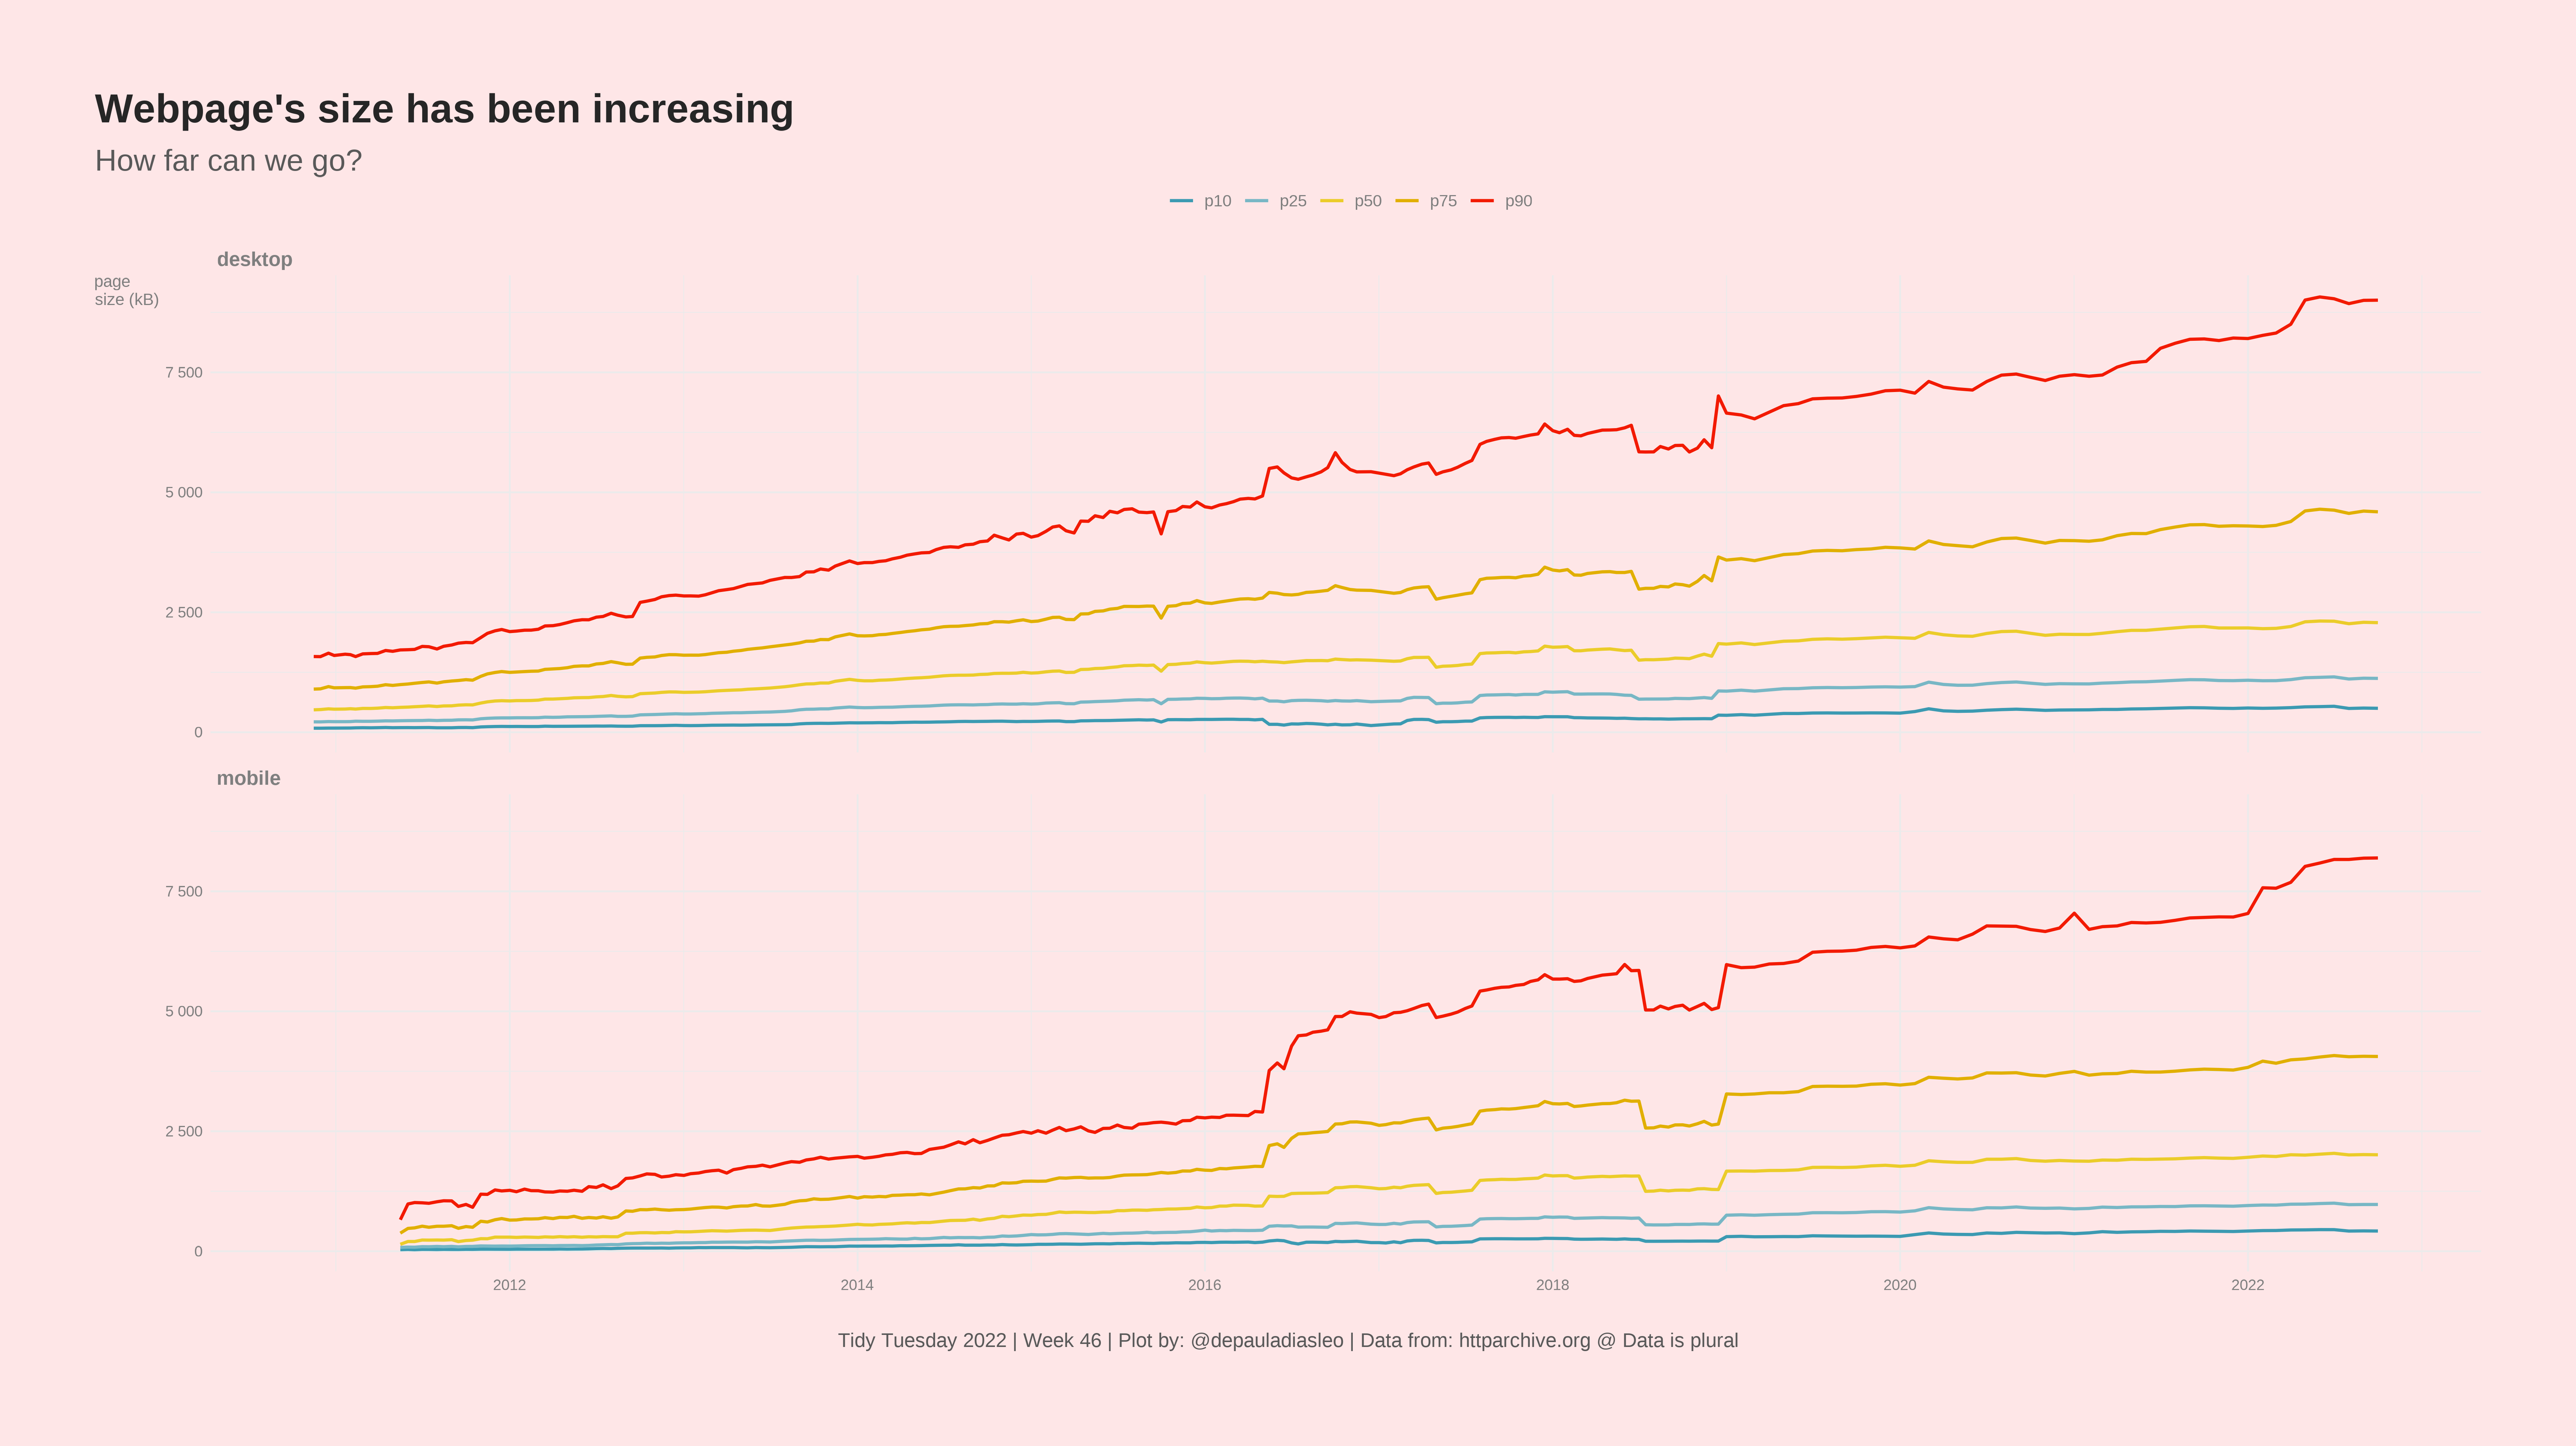

R code for this plot:
# Título: TidyTuesday 2022 | Week 46
# Script por: @depauladiasleo
# Última atualização: dezembro 2022


# Descrição:


# Preparação -------------------------------------------------------------------



## Bibliotecas -----------------------------------------------------------------


library(showtext)
library(tidyverse)
library(lubridate)


# Importação de dados ----------------------------------------------------------


bytes_total <- readr::read_csv('https://raw.githubusercontent.com/rfordatascience/tidytuesday/master/data/2022/2022-11-15/bytes_total.csv')


# Faxina de dados --------------------------------------------------------------


df <- 
  bytes_total |> 
  pivot_longer(p10:p90, names_to = "p", values_to = "value") |> 
  mutate(date = as_date(date))



# Visualização -----------------------------------------------------------------


## Texto -----------------------------------------------------------------------


títulos <- list(título = "Webpage's size has been increasing",
                subtítulo = "How far can we go?",
                caption = "Tidy Tuesday 2022 | Week 46 | Plot by: @depauladiasleo | Data from: httparchive.org @ Data is plural")


## Paleta de cores -------------------------------------------------------------


title_col <- "gray15"
subtitle_col <- "gray35"
txt_col <- "gray50"


bg_col <- "#FEE6E7"


## Fontes ----------------------------------------------------------------------


montserrat <- "montserrat"
font_add_google(montserrat)

showtext_opts(dpi = 320)
showtext_auto()

theme_set(theme_minimal(base_family = montserrat))


## Gráfico ---------------------------------------------------------------------


df |> 
  ggplot() +
  geom_line(aes(x = date, y = value,
                color = p),
            linewidth = 0.9) +
  scale_color_manual(values = wesanderson::wes_palette("Zissou1")) +
  scale_y_continuous(name = "page\nsize (kB)",
                     labels = scales::number_format()) +
  theme_minimal() +
  theme(
    legend.position = "top",
    legend.title = element_blank(),
    legend.text = element_text(size = 10,
                               color = txt_col,
                               hjust = 0),
   plot.title = element_text(size = 24,
                              color = title_col,
                              face = "bold",
                              hjust = 0),
    plot.subtitle = element_text(size = 18,
                                 color = subtitle_col,
                                 margin = margin(6, 0, 0, 24, "pt"),
                                 hjust = 0),
    plot.title.position = "plot",
    plot.caption = element_text(size = 12,
                                color = subtitle_col,
                                margin = margin(24, 0, 0, 0, "pt"),
                                hjust = 0.5),
    plot.caption.position = "plot",
    plot.background = element_rect(fill = bg_col,
                                   color = bg_col),
    plot.margin = margin(2, 2, 2, 2, "cm"),
    axis.title.x = element_blank(),
    axis.title.y = element_text(size = 10,
                                color = txt_col,
                                angle = 0,
                                vjust = 1,
                                hjust = 0),
    axis.text = element_text(size = 9,
                             color = txt_col),
    strip.text = element_text(size = 12,
                              face = "bold",
                              color = txt_col,
                              hjust = 0)
  ) +
  labs(title = títulos$título,
       subtitle = títulos$subtítulo,
       caption = títulos$caption) +
  facet_wrap("client", ncol = 1)


# Exportação -------------------------------------------------------------------


ggsave("W46.png",
       width = 6840,
       height = 3840,
       unit = "px",
       dpi = 320)
